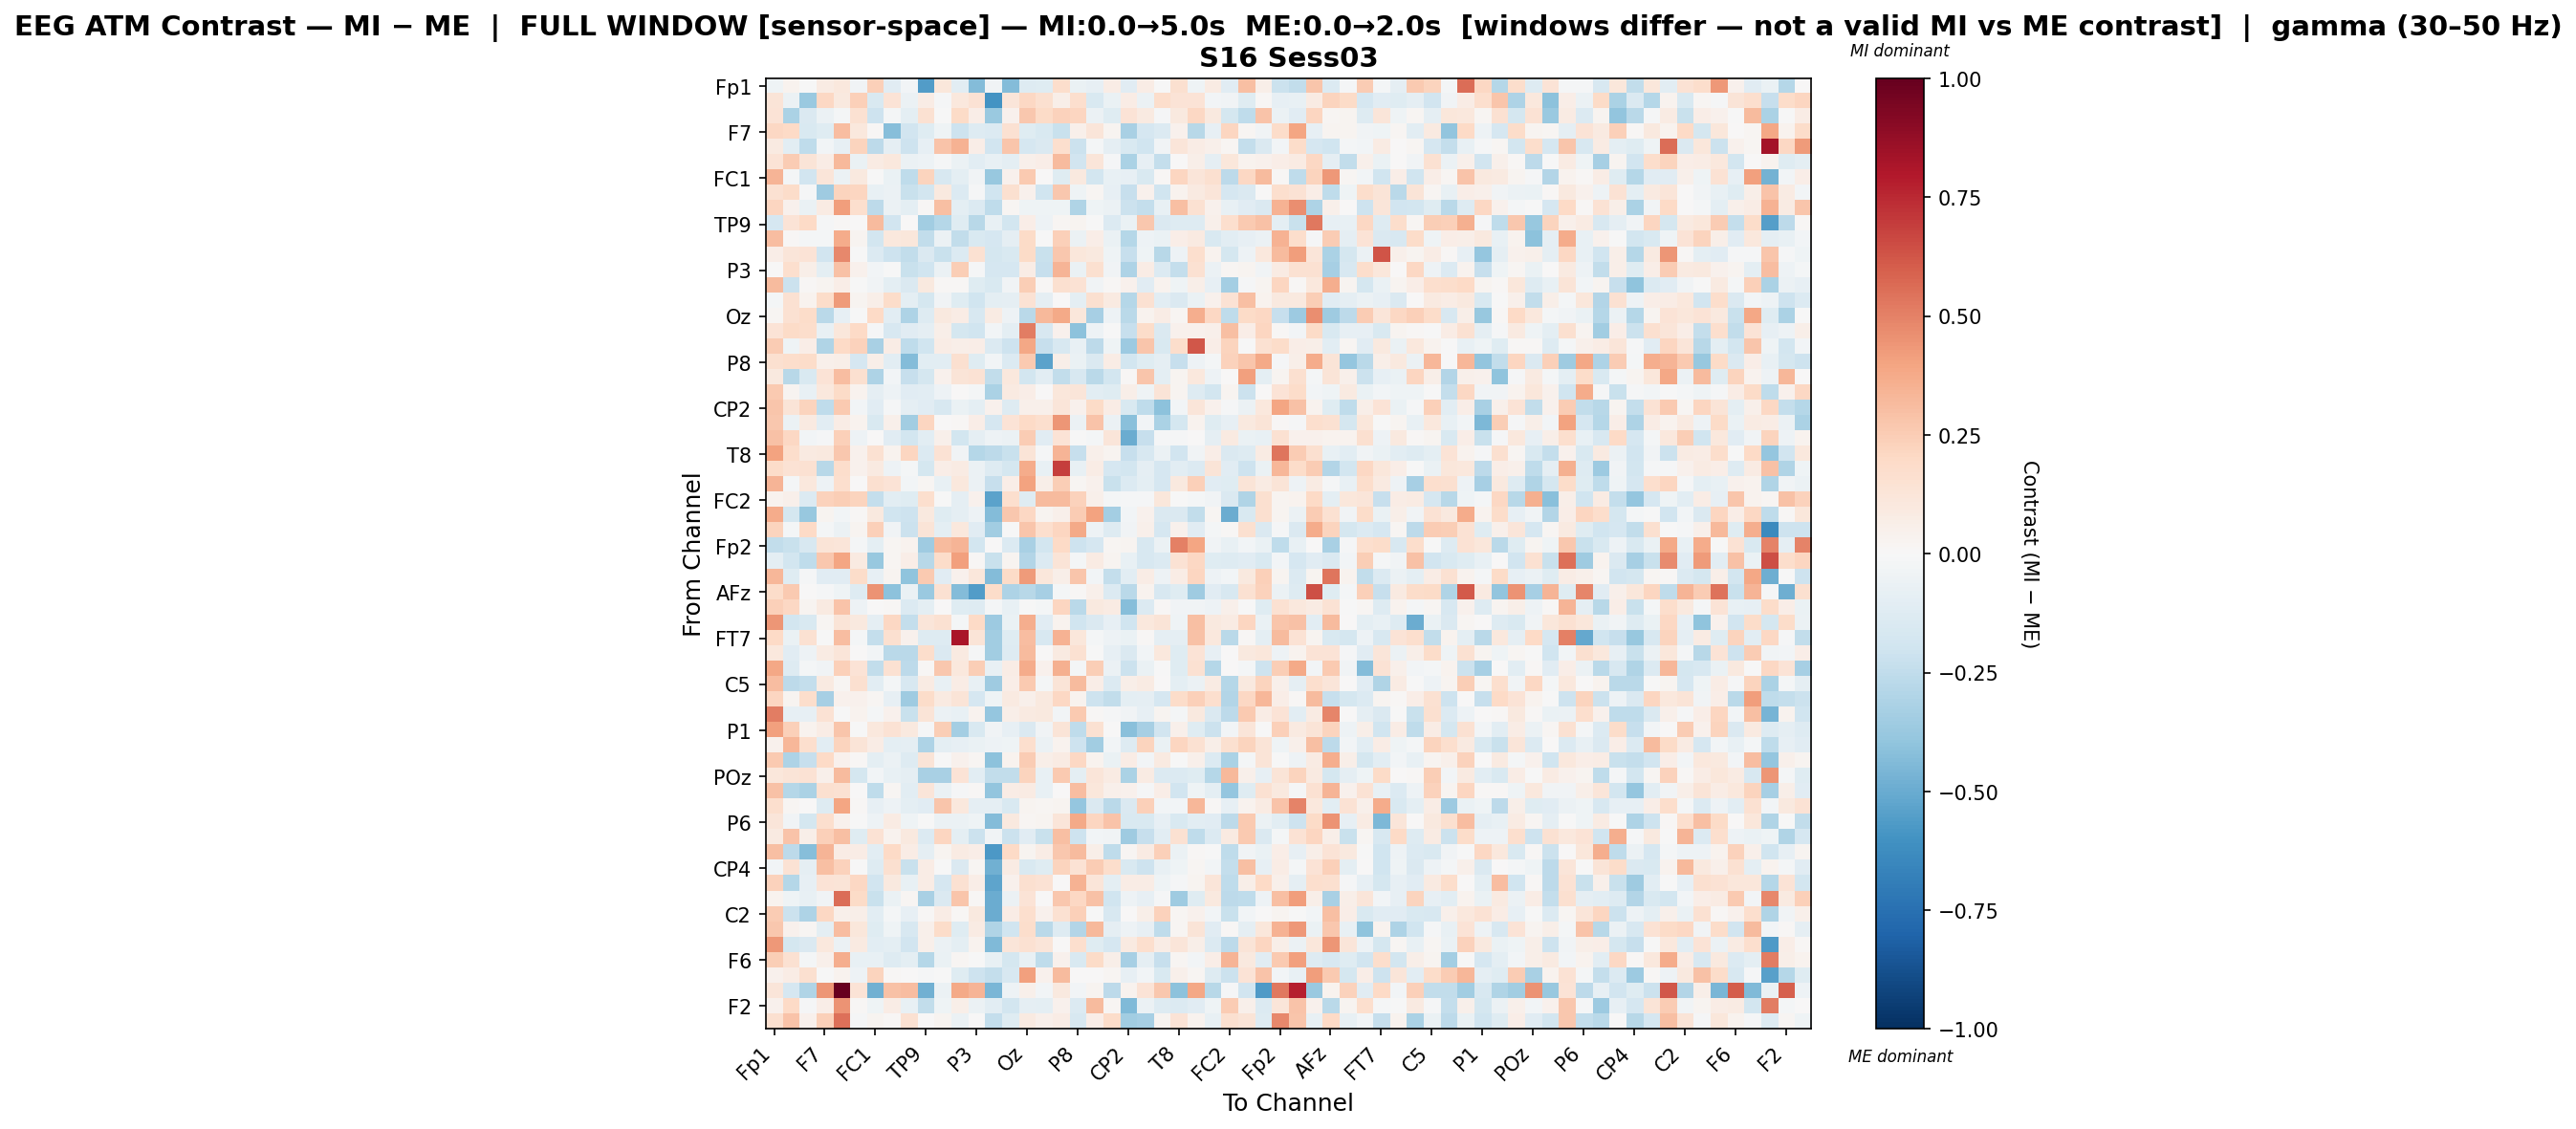

Data behind this chart, as committed beside it:
, Fp1, Fz, F3, F7, FT9, FC5, FC1, C3, T7, TP9, CP5, Pz, P3, P7, O1, Oz, O2, P4, P8, TP10, CP6, CP2, Cz
Fp1, -0.0465, 0.03444, -0.006782, 0.08485, 0.1056, -0.03863, 0.2372, -0.113, -0.02491, -0.5599, 0.1108, -0.1046, -0.4333, -0.03365, -0.4351, -0.1315, -0.1176, 0.1773, -0.06577, -0.08031, 0.07519, -0.11, 0.07812
Fz, 0.1283, -0.05727, -0.3741, 0.2051, 0.0991, 0.2385, -0.1509, 0.1402, -0.05828, 0.07493, -0.01399, 0.1024, 0.146, -0.596, 0.1234, 0.2106, 0.1599, 0.05808, 0.1644, -0.1547, -0.06744, 0.07157, -0.05948
F3, 0.1368, -0.3174, -0.1413, -0.06023, -0.01619, 0.1536, -0.2032, -0.01802, -0.09432, 0.1553, -0.007238, 0.1918, 0.06677, -0.3722, 0.04194, 0.2665, 0.1887, 0.2331, 0.2115, -0.06109, -0.1215, 0.1347, 0.09368
F7, 0.2031, 0.2009, -0.154, -0.1173, 0.3111, 0.1093, 0.009433, -0.4282, -0.1896, -0.1204, -0.04562, -0.2108, -0.1277, -0.1397, 0.1534, -0.1205, -0.152, -0.2195, 0.04932, 0.1175, 0.02878, -0.3271, -0.1667
FT9, 0.08723, -0.1031, -0.2511, -0.03033, -0.08455, 0.221, -0.2604, -0.09017, -0.2065, -0.0783, 0.2882, 0.3487, 0.06537, -0.1911, 0.2736, -0.1657, -0.1434, 0.1714, -0.2167, -0.02082, -0.0918, -0.1494, -0.201
FC5, 0.1378, 0.2503, 0.1303, 0.078, 0.3235, -0.06473, 0.0844, 0.1039, -0.06098, -0.05417, -0.01532, -0.06082, -0.1037, -0.07795, -0.09996, 0.0476, 0.0674, 0.3143, -0.1879, 0.1193, -0.008276, -0.32, -0.08587
FC1, 0.3431, -0.02208, -0.1877, 0.1203, -0.05927, 0.09921, -0.005097, -0.06361, -0.2511, 0.2223, -0.16, -0.09577, -0.03197, -0.3791, 0.04096, 0.263, 0.007377, -0.122, 0.09861, -0.1805, -0.07718, -0.0814, -0.1492
C3, 0.1544, 0.1852, -0.01099, -0.3582, 0.2213, 0.2185, -0.07358, -0.0606, -0.2257, -0.1849, 0.09924, -0.1388, -0.01447, -0.1994, 0.1609, 0.04493, -0.1959, 0.2717, -0.04123, 0.01909, -0.08437, -0.2296, 0.0399
T7, 0.2172, 0.04008, -0.06265, 0.08144, 0.4196, 0.1663, -0.2592, -0.05859, -0.1005, 0.01541, 0.2972, -0.1004, -0.1375, -0.2517, 0.02303, -0.04533, -0.0448, -0.04177, -0.2972, -0.04224, -0.06112, -0.2171, -0.2392
TP9, -0.1655, 0.1397, 0.2027, -0.01109, 0.01501, 0.007027, 0.3168, -0.1889, 0.001468, -0.3476, -0.2854, -0.118, -0.2774, -0.07705, -0.1825, 0.06373, -0.05397, 0.017, 0.02386, -0.006358, -0.1382, -0.06488, 0.2694
CP5, 0.3104, 0.01305, -0.02097, -0.01747, 0.3676, 0.02474, -0.1816, 0.1079, 0.1106, -0.2477, -0.06196, -0.2453, -0.1493, -0.1645, -0.09084, 0.19, -0.002504, 0.2413, -0.05998, 0.0648, -0.06998, -0.2884, -0.05398
Pz, 0.06804, 0.1219, 0.1383, -0.1894, 0.4773, -0.006495, -0.1371, -0.2061, -0.2466, -0.1481, -0.2196, -0.136, 0.1546, -0.1725, -0.1503, 0.1928, -0.221, 0.2679, 0.1106, 0.09778, -0.04056, -0.2291, -0.04462
P3, 0.007, 0.17, 0.06226, -0.09866, 0.2913, 0.04286, -0.02762, -0.003025, -0.2241, -0.1955, -0.0585, 0.2496, -0.008425, -0.1675, -0.1676, 0.07629, -0.2312, 0.3396, -0.0654, 0.1615, -0.035, -0.3084, 0.07181
P7, 0.3202, -0.2181, 0.01377, 0.02627, 0.06809, -0.0028, -0.03532, -0.09609, -0.1407, 0.09876, 0.01043, 0.0106, -0.12, -0.1487, -0.03193, 0.2448, 0.01107, 0.1585, 0.148, -0.03144, 0.01353, 0.04479, -0.1105
O1, -0.02081, 0.1523, 0.03271, 0.1836, 0.4222, 0.02549, 0.05667, 0.1832, -0.1015, -0.1728, -0.03477, -0.1207, -0.1978, -0.0995, -0.08756, 0.1476, -0.09165, 0.007245, -0.09388, 0.1567, 0.0919, -0.2823, 0.1495
Oz, 0.01942, 0.1505, 0.1846, -0.2705, -0.08282, -0.00679, 0.1959, -0.1023, -0.3072, -0.1303, 0.09593, 0.07157, -0.1583, 0.08187, -0.04904, -0.2685, 0.3211, 0.3814, 0.1158, -0.3332, -0.05221, -0.2726, 0.03455
O2, 0.1358, 0.1902, 0.1742, -0.07255, 0.1096, 0.2, -0.007842, -0.1598, -0.1126, -0.08671, 0.05798, -0.1752, -0.199, -0.02846, -0.09723, 0.5119, -0.1597, 0.04474, -0.4136, -0.05178, -0.003934, -0.2292, 0.1871
P4, 0.2543, -0.04255, 0.06867, -0.2983, 0.2021, 0.2307, -0.3237, 0.07267, -0.2534, -0.1994, 0.07342, 0.05847, 0.06885, -0.136, -0.2073, 0.3844, -0.2339, -0.1611, -0.07213, -0.263, -0.0409, -0.3649, 0.2744
P8, 0.1587, 0.1749, 0.1833, 0.05305, 0.05789, -0.1675, 0.0555, -0.1042, -0.4344, -0.1039, -0.1057, 0.1603, -0.1189, -0.02948, -0.1364, 0.2596, -0.535, 0.06018, -0.06584, -0.1457, 0.07715, -0.1823, -0.1185
TP10, 0.09853, -0.2751, -0.1527, 0.1343, 0.3107, 0.159, -0.3082, -0.02708, -0.2308, -0.1773, 0.04277, 0.1321, 0.1474, -0.2429, 0.1033, -0.1811, -0.1069, -0.2433, -0.1631, -0.2665, -0.185, 0.009149, 0.2776
CP6, 0.2651, 0.02467, -0.0741, 0.106, 0.1938, 0.03742, -0.09313, -0.05442, -0.1108, -0.1053, -0.05257, 0.003244, -0.01814, -0.3138, 0.09283, 0.06554, 0.0003269, 0.1145, 0.1188, -0.1033, -0.124, 0.05855, -0.0427
CP2, 0.2747, 0.1316, 0.2241, -0.2558, 0.2627, -0.02943, -0.1097, -0.01234, -0.09197, -0.1167, -0.1613, -0.063, -0.096, 0.04458, -0.1289, 0.05322, 0.0492, 0.1218, 0.0455, 0.1929, 0.07066, -0.1503, -0.2514
Cz, 0.2715, -0.05674, 0.08949, -0.1032, 0.07156, 0.03143, -0.1533, 0.0514, -0.346, 0.2153, 0.003297, 0.0136, 0.066, -0.1658, 0.1329, 0.1956, 0.1718, 0.4401, -0.06222, 0.2876, -0.05667, -0.4167, -0.03088
C4, 0.2952, 0.2074, -0.03043, -0.009105, 0.2375, -0.05031, 0.007142, -0.1101, -0.1842, -0.1075, 0.04906, -0.1806, -0.08644, -0.04849, -0.05677, 0.2552, -0.1155, 0.1405, -0.000566, -0.01789, 0.1198, -0.4923, -0.2291
T8, 0.3991, 0.1732, 0.08968, 0.09429, 0.2734, 0.04053, 0.1533, 0.03854, 0.218, -0.1371, 0.1415, -0.03318, -0.2823, -0.2634, -0.2221, 0.1297, -0.01181, 0.3414, -0.2339, 0.04999, 0.02729, -0.2266, -0.1571
FT10, 0.1812, 0.1413, 0.1544, -0.2743, 0.1738, 0.04009, 0.0872, -0.05159, -0.01659, -0.1734, 0.06496, 0.08105, -0.05527, -0.1309, -0.1747, 0.373, -0.07187, 0.6895, -0.07702, 0.07456, -0.1682, -0.1823, -0.08666
FC6, 0.3388, -0.0219, 0.1063, -0.05398, 0.1698, 0.005179, 0.1575, 0.1397, -0.02558, 0.02335, -0.07439, 0.1071, -0.06172, -0.2304, 0.06534, 0.4029, 0.05557, 0.2487, 0.0187, 0.04643, -0.2209, -0.1339, -0.1008
FC2, 0.03783, 0.05049, -0.1357, 0.2304, 0.2436, 0.2219, -0.2385, -0.105, -0.1178, 0.1686, -0.002158, -0.09004, 0.04505, -0.5331, 0.1712, -0.119, 0.3154, 0.3135, 0.2314, 0.04778, -0.02201, -0.01013, -0.01441
F4, 0.3726, -0.1783, -0.3769, 0.03063, -0.02841, 0.01165, 0.1005, -0.2007, -0.207, 0.09987, -0.1187, -0.08642, -0.05082, -0.4367, 0.2724, 0.2065, 0.02648, 0.04779, 0.2552, 0.4061, -0.3432, -0.02488, 0.0443
F8, 0.2247, -0.01905, 0.2018, -0.0159, -0.05956, 0.03099, 0.2365, -0.03808, -0.2154, 0.1307, -0.09723, 0.108, -0.113, -0.3438, -0.0005497, 0.275, 0.1688, 0.2178, 0.3753, -0.0523, -0.1311, -0.03248, 0.05285
Fp2, -0.247, -0.2212, -0.1602, 0.1282, 0.1218, -0.01623, -0.09571, 0.01969, 0.03877, -0.3572, 0.3129, 0.3405, -0.1813, 3.822375804330866e-05, -0.138, -0.3221, -0.1825, 0.1992, -0.209, -0.1688, 0.02148, 0.02554, -0.1597
AF7, -0.09619, -0.1839, -0.2545, 0.2718, 0.3968, 0.09226, -0.38, 0.01896, 0.06751, -0.2741, 0.1807, 0.4077, 0.008412, -0.2193, 0.02525, -0.2959, -0.1377, 0.1291, -0.02266, 0.07897, 0.02743, -0.07696, -0.161
AF3, 0.3326, -0.1192, -0.009953, -0.1153, -0.1165, 0.1829, -0.08328, 0.02927, -0.4051, 0.2643, -0.1155, 0.04424, 0.1133, -0.4319, 0.1887, 0.426, 0.1142, 0.06187, 0.2763, -0.02943, -0.2388, -0.1019, 0.07388
AFz, 0.1827, 0.2591, 0.006332, -0.01169, -0.0444, -0.1325, 0.4503, -0.4096, -0.06577, -0.3676, 0.1554, -0.4369, -0.561, 0.1804, -0.305, -0.2772, -0.3297, -0.01965, 0.01455, 0.0502, -0.1335, -0.2686, 0.03269
F1, 0.2356, 0.2109, 0.02533, 0.09102, 0.2871, -0.04737, 0.001659, 0.008558, -0.1384, -0.09929, 0.0003572, -0.1177, -0.1325, -0.01993, -0.07256, -0.006709, -0.02331, 0.2178, -0.2694, 0.09985, 0.08194, -0.4266, -0.1352
F5, 0.4382, -0.1815, -0.1524, 0.01647, 0.1272, 0.0952, -0.09076, 0.2053, -0.2366, 0.124, 0.1532, -0.02138, 0.1985, -0.3595, -0.06735, 0.3621, -0.117, 0.03852, -0.196, -0.1416, -0.07911, -0.2027, 0.1045
FT7, 0.2003, -0.06343, 0.1553, -0.003965, 0.309, -0.02187, -0.2416, 0.1607, 0.04597, -0.1276, -0.1312, 0.8129, 0.1305, -0.3497, -0.1237, 0.3086, -0.1637, 0.3476, 0.1114, -0.01762, -0.0519, -0.06937, 0.0109
FC3, 0.1021, -0.1129, -0.05336, 0.08156, 0.1188, 0.003682, -0.02722, -0.2706, -0.2657, 0.1766, -0.1472, 0.0878, -0.01042, -0.3489, -0.1281, 0.315, 0.005058, 0.08718, 0.1528, -0.004745, -0.0787, -0.1417, -0.02907
C1, 0.3875, -0.1311, -0.01731, -0.03546, 0.2348, 0.1368, -0.249, 0.1531, -0.2628, 0.008936, 0.2678, 0.1049, 0.2495, -0.07641, 0.07261, 0.37, 0.04453, 0.3522, -0.01841, 0.2497, -0.05672, -0.2171, -0.06739
C5, 0.3059, -0.2596, -0.2359, 0.09276, 0.02082, 0.1598, -0.1055, -0.01725, -0.1582, 0.07962, -0.07152, 0.07193, -0.07536, -0.3532, 0.06979, 0.258, -0.01999, 0.1315, 0.3161, 0.0642, -0.137, 0.05962, 0.08216
TP7, 0.2112, 0.03072, 0.179, -0.3302, 0.04153, 0.03936, 0.01724, -0.08366, -0.3518, 0.1855, 0.08941, 0.1287, -0.1717, -0.04667, 0.09308, 0.04732, 0.09677, 0.2073, 0.03715, -0.2052, -0.2472, -0.09912, -0.08626
CP3, 0.5115, -0.08191, -0.08265, 0.1459, -0.006775, 0.03341, -0.01563, 0.04534, -0.223, 0.1275, -0.06222, -0.07632, 0.03823, -0.389, 0.05978, 0.09199, 0.09582, -0.02424, 0.2585, 0.01357, -0.01061, -0.03165, -0.0817
P1, 0.409, 0.2368, 0.03134, 0.07446, 0.2783, -0.00585, 0.1063, 0.1428, 0.09396, -0.01049, 0.2457, -0.3383, -0.1502, -0.03206, -0.08364, -0.1424, -0.03709, 0.1304, -0.2525, 0.15, 0.007763, -0.4191, -0.3304
PO7, 0.04646, 0.3335, 0.1691, -0.1033, 0.2195, 0.1324, 0.07095, -0.1015, -0.08703, -0.3062, -0.09436, -0.07913, -0.07014, -0.05132, -0.04026, 0.1694, -0.0547, 0.03654, -0.207, -0.3438, -0.03072, -0.1312, 0.2205
PO3, 0.2654, -0.3062, -0.2271, 0.1971, 0.046, 0.01133, -0.09383, -0.06009, -0.1325, 0.1288, -0.00617, 0.04346, 0.02338, -0.4094, 0.03364, 0.2521, 0.0566, 0.07857, 0.2062, 0.03189, -0.0684, 0.07393, -0.0272
POz, 0.1153, 0.1322, 0.1449, 0.05078, 0.3182, -0.1754, -0.02395, -0.07544, -0.08718, -0.3248, -0.3274, 0.1365, -0.1037, -0.2477, -0.2471, 0.2196, -0.07379, 0.2598, -0.101, 0.1224, 0.08546, -0.3202, 0.07945
PO4, 0.2953, -0.2875, -0.3128, 0.1605, 0.1497, 0.007352, -0.2559, 0.0231, -0.1041, 0.1216, -0.06651, -0.00834, 0.01453, -0.3965, 0.07239, 0.08366, -0.07447, 0.0008901, 0.3108, 0.117, 0.0537, 0.04325, -0.01126
PO8, 0.1658, 0.01811, 0.0004628, -0.1306, 0.3912, 0.01301, -0.07946, -0.04886, -0.1015, -0.1147, 0.2751, 0.1059, -0.08637, -0.09148, -0.1526, 0.02902, 0.01671, 0.03109, -0.3877, -0.1481, -0.2728, -0.1436, 0.2401
P6, 0.1185, -0.03698, -0.1785, 0.1664, 0.04585, -0.001202, -0.04703, 0.07837, -0.03972, -0.003131, -0.06226, -0.06077, -0.0421, -0.431, 0.09758, 0.01711, 0.02951, 0.12, 0.3799, 0.2174, 0.289, -0.1535, -0.151
P2, 0.09205, 0.287, 0.05619, 0.2378, 0.3027, -0.1243, 0.1448, 0.03408, 0.09815, -0.1378, 0.2178, -0.09446, -0.2157, -0.03737, -0.2178, -0.112, -0.2233, 0.3044, -0.2074, -0.02612, -0.03683, -0.3578, -0.232
CPz, 0.2973, -0.2587, -0.4272, 0.3418, 0.07256, 0.07108, -0.1061, 0.1975, 0.07325, -0.08783, 0.03039, 0.08556, 0.07009, -0.5724, 0.2017, 0.02779, 0.07336, 0.266, 0.3172, 0.05766, -0.2514, 0.01672, 0.07883
CP4, -0.02427, 0.148, -0.09209, 0.3019, 0.2342, -0.006766, -0.1254, 0.1571, -0.2214, 0.0763, -0.005306, -0.1424, 0.02261, -0.4828, 0.0841, -0.1492, -0.1242, 0.2233, 0.1409, 0.2534, 0.1749, -0.1487, -0.2038
TP8, 0.2323, -0.2874, -0.07822, 0.1397, 0.1256, 0.2058, -0.1906, 0.09867, -0.0708, 0.07505, -0.1686, 0.1536, 0.06554, -0.5278, 0.04273, 0.1568, 0.1433, 0.003558, 0.3454, 0.1199, -0.1008, 0.07178, 0.0768
C6, 0.03524, -0.04273, -0.07133, -0.0362, 0.5624, 0.1879, -0.2259, -0.06886, 0.01875, -0.3246, -0.1449, 0.2757, 0.01351, -0.4924, -0.06125, 0.1343, 0.006055, 0.2721, 0.2046, 0.2896, -0.2006, -0.04944, -0.08061
C2, 0.2537, -0.2182, -0.3114, 0.2041, 0.04803, 0.0602, -0.1048, -0.01601, -0.08591, 0.01377, 0.07344, 0.009197, 0.09463, -0.4936, 0.07659, 0.1684, 0.04021, 0.1518, 0.2367, -0.004665, -0.1605, 0.00751, 0.05777
FC4, 0.2733, 0.04318, 0.01768, -0.09702, 0.306, 0.1111, -0.1211, -0.04473, -0.1603, 0.05377, 0.1825, -0.1206, 0.08283, -0.3011, -0.2012, 0.1763, -0.2674, -0.128, -0.2906, 0.3205, -0.08671, -0.05048, -0.08508
FT8, 0.4367, -0.1751, -0.1471, 0.1023, -0.05696, 0.08713, -0.1033, -0.09538, -0.1937, 0.04884, -0.05569, -0.09891, 0.03827, -0.4376, 0.1183, 0.1545, 0.1173, 0.0006847, 0.1677, -0.1242, -0.1679, 0.08671, 0.1643
F6, 0.2424, 0.1535, -0.01786, 0.04867, 0.3629, -0.07231, -0.07443, -0.1251, -0.09505, -0.288, -0.06352, 0.02338, -0.003356, -0.07757, -0.176, -0.07531, -0.257, 0.04091, -0.1505, 0.1912, 0.05832, -0.3295, -0.09163
AF8, 0.03937, 0.07624, 0.1594, -0.004922, 0.038, -0.04709, 0.2211, 0.01175, 0.00264, -0.01338, -0.0008608, -0.1243, -0.2073, -0.2401, -0.1597, 0.4109, 0.04243, 0.3188, 0.0007715, 0.0006292, 0.01636, -0.08037, -0.0256
AF4, 0.125, -0.1651, -0.2975, 0.4448, 1.0, 0.134, -0.4775, 0.2942, 0.3054, -0.4783, -0.05969, 0.3778, 0.3407, -0.4594, -0.0526, 0.05036, -0.02685, 0.09922, -0.02674, 0.02921, -0.2616, 0.03609, 0.1364
... 2 more rows
